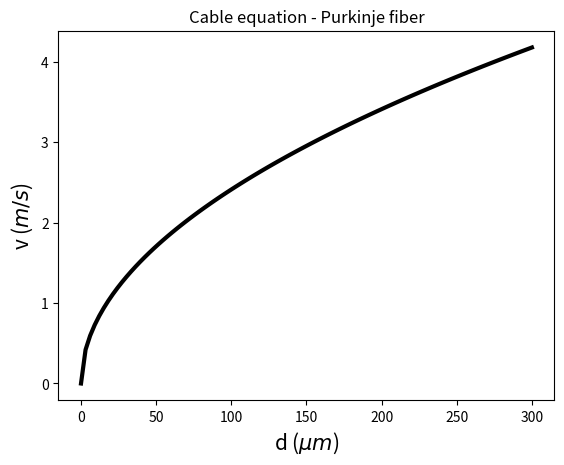

This figure's Python source:
import numpy as np
from matplotlib import pyplot as plt

Gi = 7.9
Cf = 3.4
tauf = 0.1

def Gm (d):
    return 0.005*d + 0.2

def lambda_m (Rm,Ri,d):
    return ( (Rm*d)/(4.0*Ri) )**(0.5)

def Ri (d):
    D = d * 1.0e-04
    return (D**3 * Gm(d) * Gi)**(-0.5) * (2.0/3.14159)

def v (d):
    return ( (Gi*d)/(4.0*Cf*tauf) )**(0.5) * 0.1

d = np.linspace(0,300,100)
s = v(d)

plt.plot(d,s,color='black',linewidth=3.0)
plt.title("Cable equation - Purkinje fiber")
plt.xlabel(r"d ($\mu m$)",fontsize=15)
plt.ylabel(r"v ($m/s$)",fontsize=15)
#plt.show()
plt.savefig("cable_equation.svg")